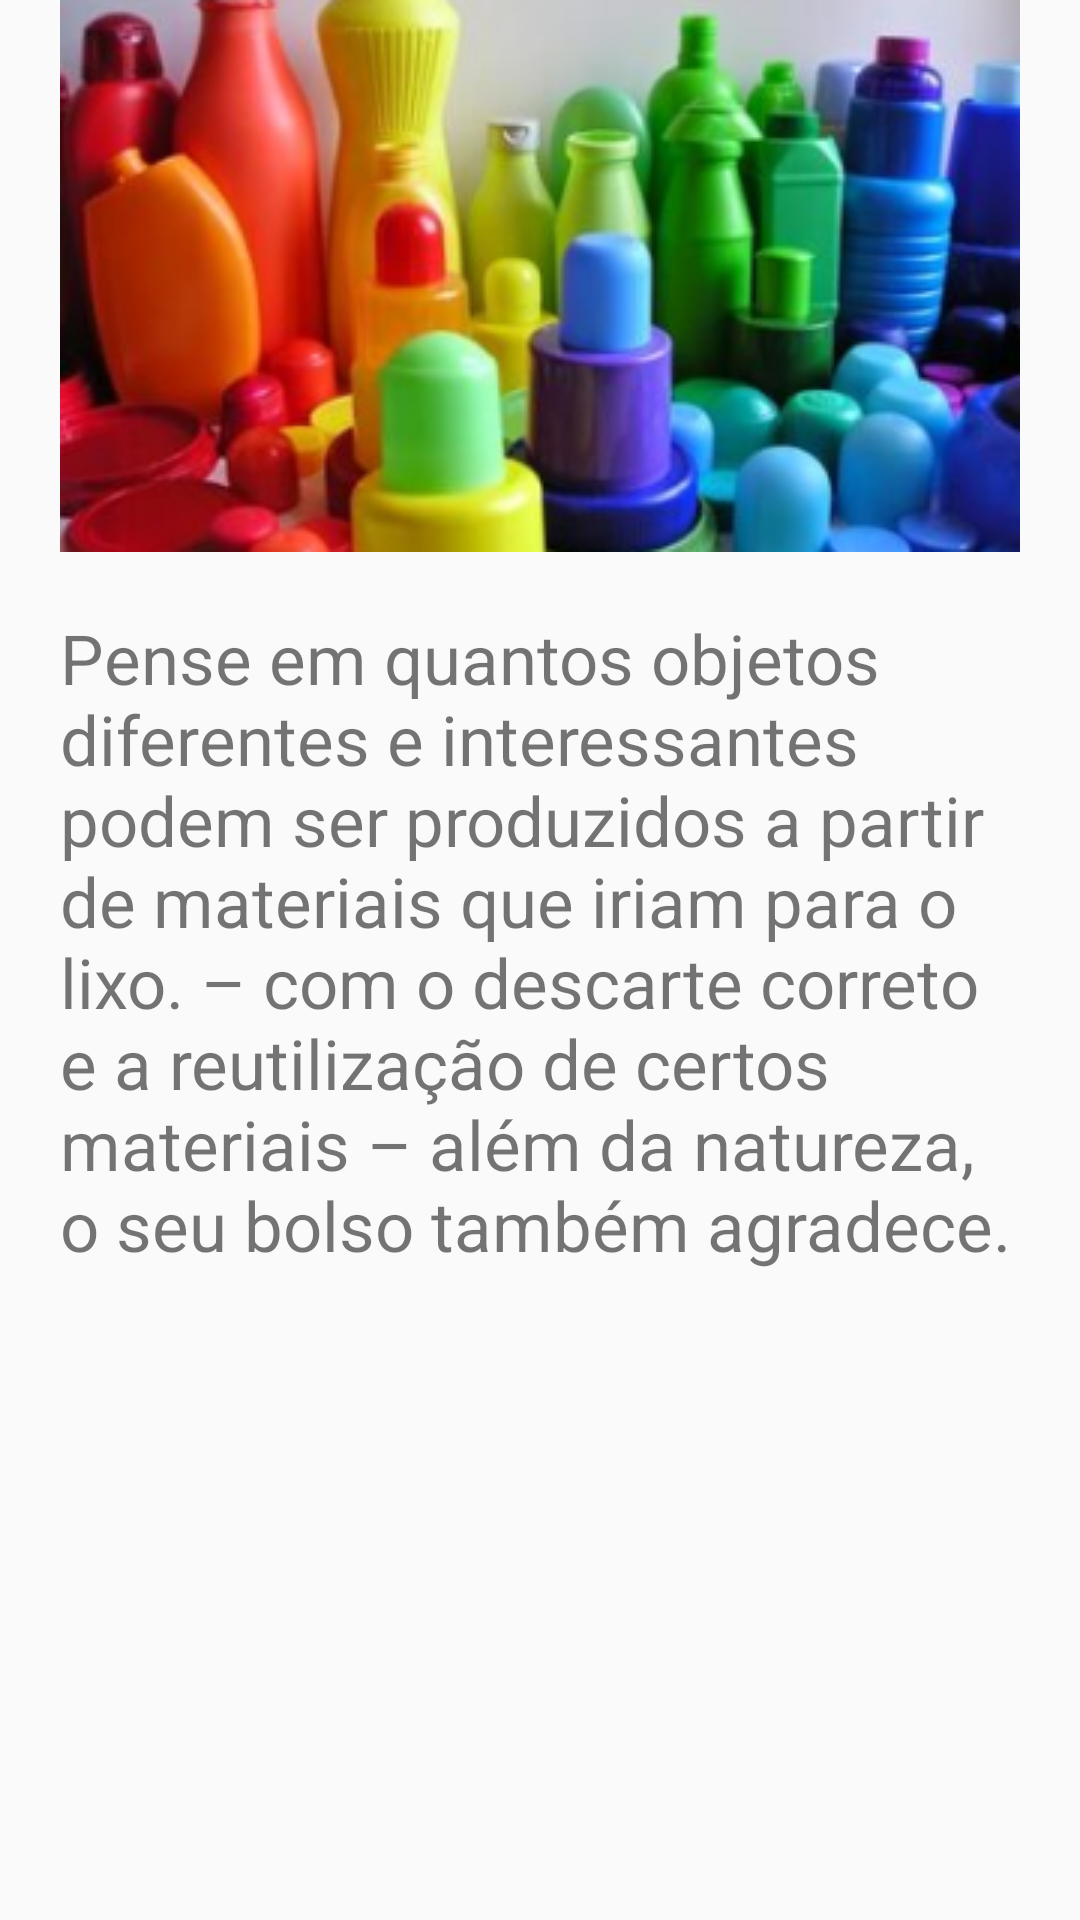

Produce the Android XML layout that renders to this screen, including the resource entries it uses.
<!-- AndroidManifest.xml: application theme AppTheme -->
<!-- res/layout/fragment_plastico.xml -->
<?xml version="1.0" encoding="utf-8"?>
<LinearLayout xmlns:android="http://schemas.android.com/apk/res/android"
    android:orientation="vertical" android:layout_width="match_parent"
    android:layout_height="match_parent">

    <ImageView
        android:layout_width="wrap_content"
        android:layout_height="wrap_content"
        android:layout_gravity="center"
        android:contentDescription="Imagem de garrafas plasticas"
        android:src="@drawable/plastico_1"/>

    <TextView
        android:layout_width="match_parent"
        android:layout_height="match_parent"
        android:textSize="23sp"
        android:text="@string/plastico"
        android:padding="20dp"
        android:textAlignment="viewStart"
        android:fontFamily="sans-serif"/>

</LinearLayout>
<!-- resources referenced by this layout -->
<resources>
  <!-- drawable plastico_1: png bitmap (drawable, 110251 bytes) -->
  <string name="plastico">
          Pense em quantos objetos diferentes e interessantes podem ser produzidos a partir de
          materiais que iriam para o lixo.  – com o descarte correto e a reutilização de
          certos materiais – além da natureza, o seu bolso também agradece.
      </string>
  <style name="AppTheme" parent="Theme.AppCompat.Light.NoActionBar">
          
          <item name="colorPrimary">@color/colorPrimary</item>
          <item name="colorPrimaryDark">@color/colorPrimaryDark</item>
          <item name="colorAccent">@color/colorAccent</item>
      </style>
  <color name="colorPrimary">#45dd54</color>
  <color name="colorPrimaryDark">#00aa21</color>
  <color name="colorAccent">#81ff85</color>
</resources>
